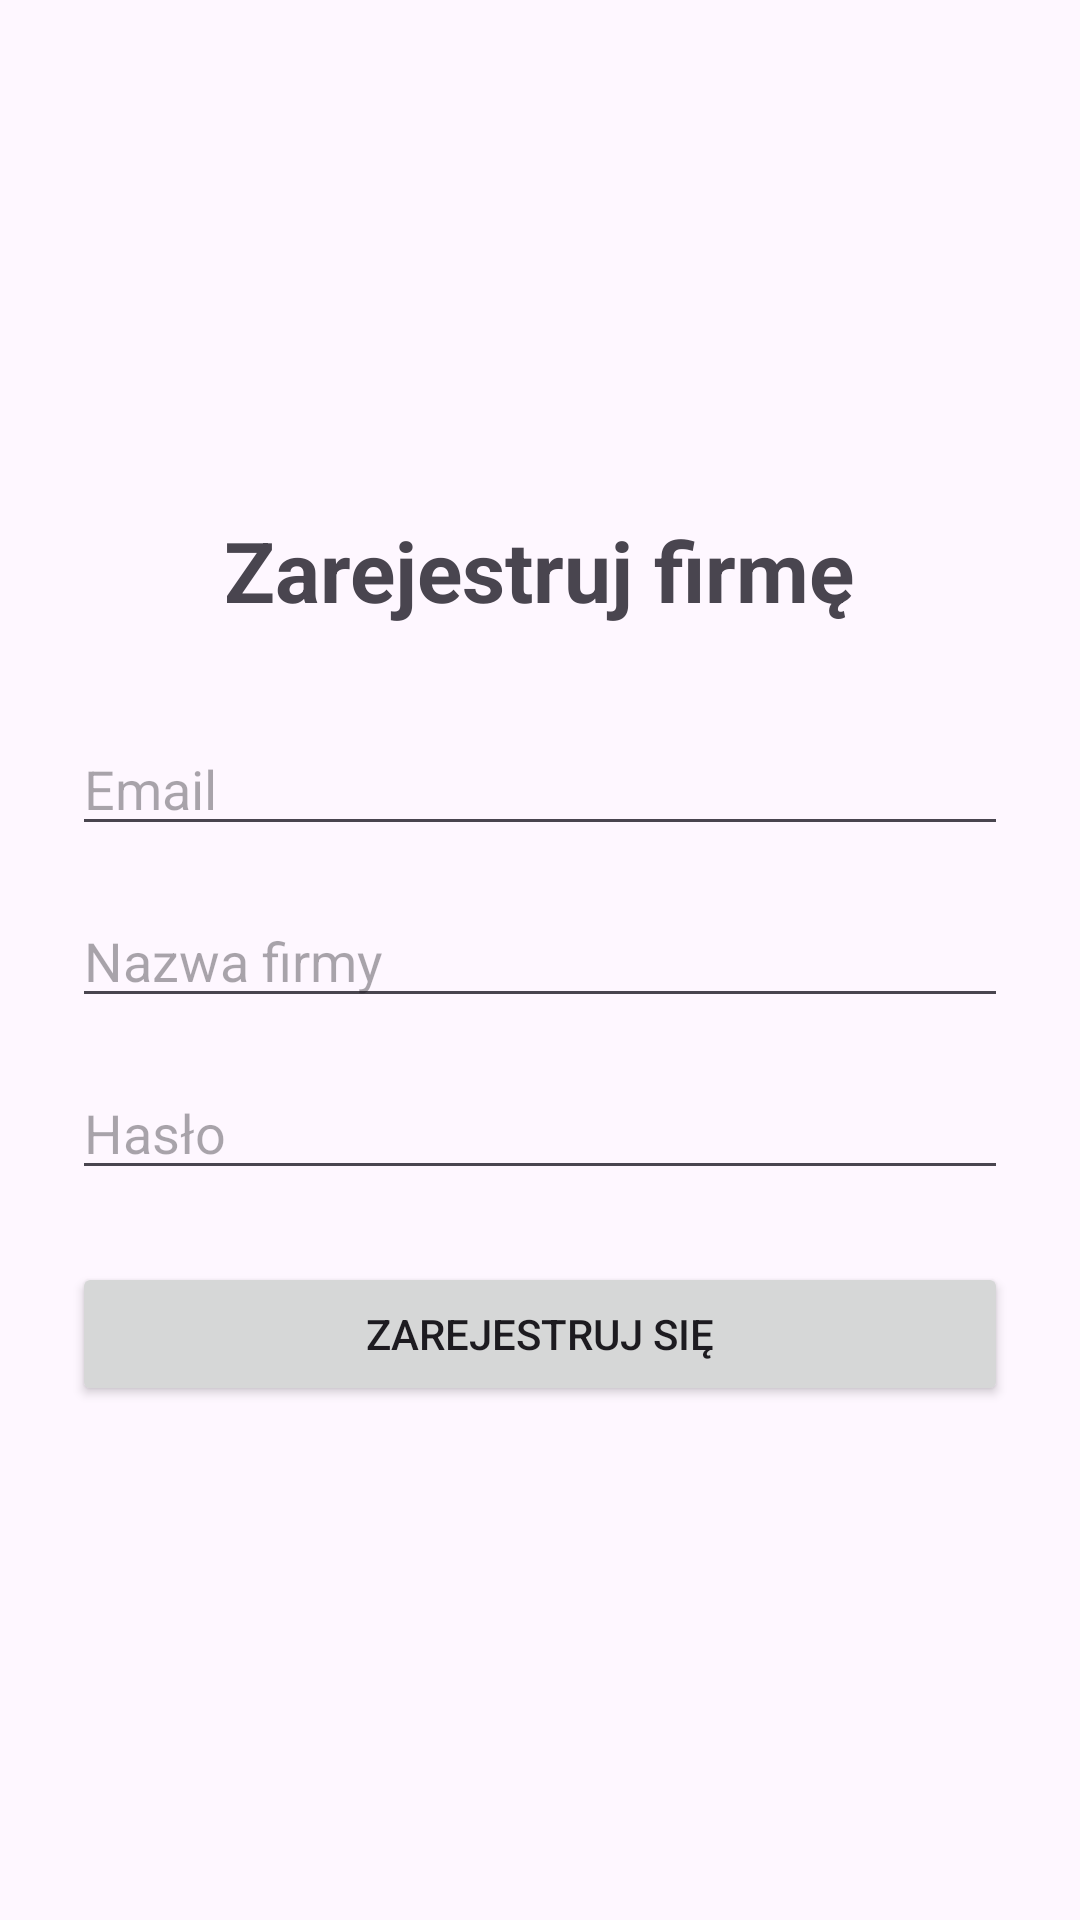

Here is an Android app screen rendered from its layout file. Give the layout XML and the strings, colors and styles it references.
<!-- AndroidManifest.xml: application theme Theme.OrderManagementApp -->
<!-- res/layout/activity_register.xml -->
<?xml version="1.0" encoding="utf-8"?>

<LinearLayout xmlns:android="http://schemas.android.com/apk/res/android"
    android:layout_width="match_parent"
    android:layout_height="match_parent"
    android:orientation="vertical"
    android:padding="24dp"
    android:gravity="center">

    <TextView
        android:layout_width="wrap_content"
        android:layout_height="wrap_content"
        android:text="Zarejestruj firmę"
        android:textSize="28sp"
        android:textStyle="bold"
        android:layout_marginBottom="32dp"/>

    <EditText
        android:id="@+id/etRegisterEmail"
        android:layout_width="match_parent"
        android:layout_height="wrap_content"
        android:hint="Email"
        android:inputType="textEmailAddress"
        android:layout_marginBottom="16dp"/>

    <EditText
        android:id="@+id/etRegisterCompanyName"
        android:layout_width="match_parent"
        android:layout_height="wrap_content"
        android:hint="Nazwa firmy"
        android:inputType="text"
        android:layout_marginBottom="16dp"/>

    <EditText
        android:id="@+id/etRegisterPassword"
        android:layout_width="match_parent"
        android:layout_height="wrap_content"
        android:hint="Hasło"
        android:inputType="textPassword"
        android:layout_marginBottom="24dp"/>

    <Button
        android:id="@+id/btnRegister"
        android:layout_width="match_parent"
        android:layout_height="wrap_content"
        android:text="Zarejestruj się"/>
</LinearLayout>
<!-- resources referenced by this layout -->
<resources>
  <style name="Theme.OrderManagementApp" parent="Base.Theme.OrderManagementApp" />
  <style name="Base.Theme.OrderManagementApp" parent="Theme.Material3.DayNight.NoActionBar">
          
          
      </style>
</resources>
